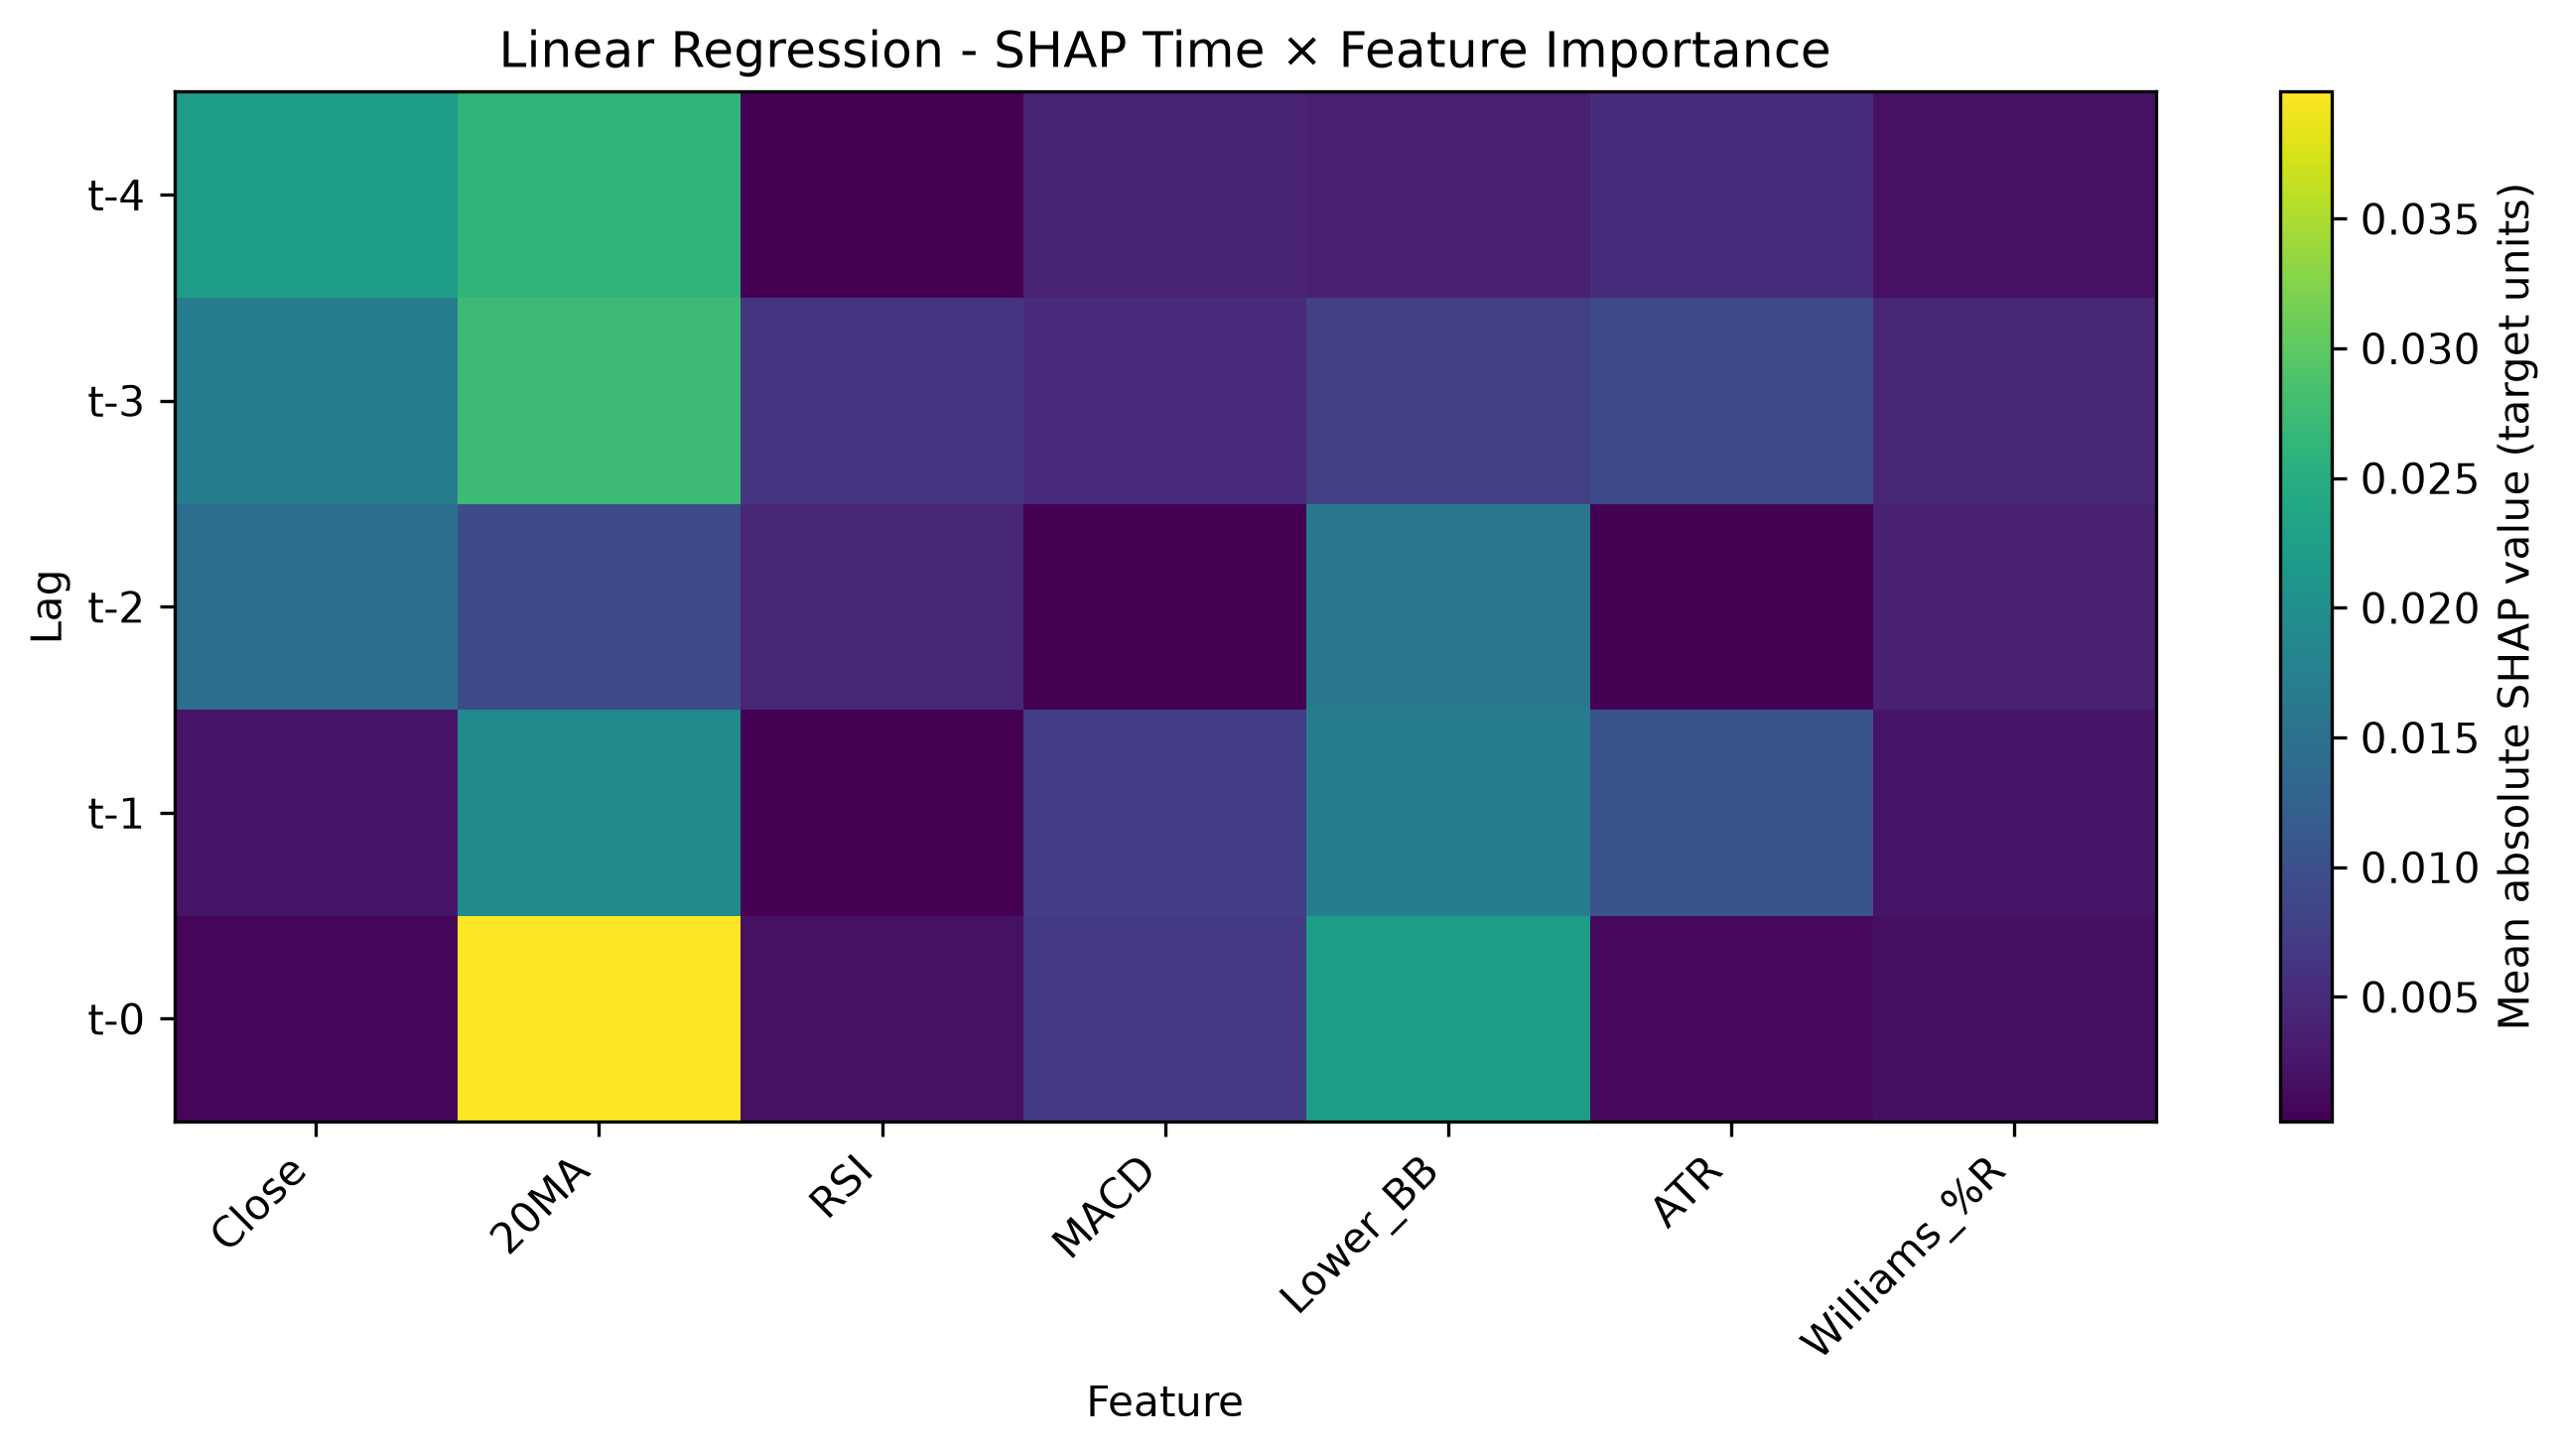

The data file committed next to this chart (first rows):
Lag, Close, 20MA, RSI, MACD, Lower_BB, ATR, Williams_%R
t-4, 0.02231, 0.02612, 0.0001871, 0.003916, 0.003637, 0.005248, 0.001918
t-3, 0.01702, 0.02735, 0.006367, 0.005137, 0.0077, 0.008986, 0.004376
t-2, 0.01459, 0.009413, 0.004406, 0.0002433, 0.01603, 0.0004533, 0.003791
t-1, 0.002503, 0.01897, 0.000283, 0.007359, 0.01701, 0.01042, 0.002462
t-0, 0.0006597, 0.0399, 0.002023, 0.006926, 0.0223, 0.001142, 0.001774
